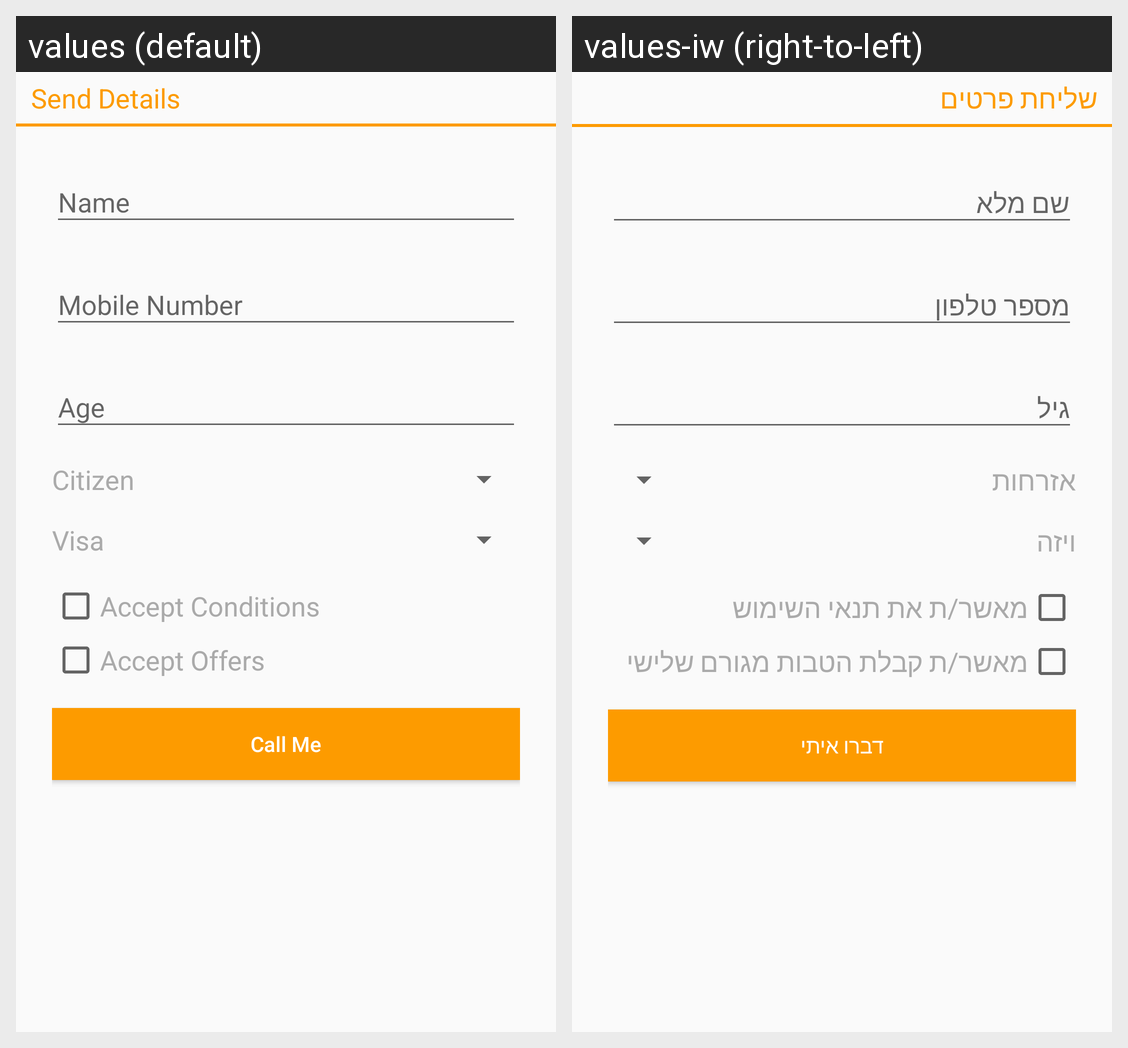

The Android screen above is rendered under two locales of the same app. Produce the string resources it draws, with the default and per-locale values.
Android screen res/layout/activity_send_my_details.xml rendered under 2 locales, left to right: values (default), values-iw (right-to-left). Device: Nexus 5 (rendered at 1080×1920; each locale shown at half size, 540×960, under a caption strip naming it); theme AppTheme.
Strings drawn on this screen, with the default value and each locale's value (text and hints the layout hard-codes, and strings that could not be matched under every locale, appear in the picture but are not listed):

send_my_details_title
  values: Send Details
  values-iw: שליחת פרטים

send_my_details_citizenship_title
  values: Citizen
  values-iw: אזרחות

send_my_details_visa_title
  values: Visa
  values-iw: ויזה

sign_up_accept
  values: Accept Conditions
  values-iw: מאשר/ת את תנאי השימוש

sign_up_offers
  values: Accept Offers
  values-iw: מאשר/ת קבלת הטבות מגורם שלישי

send_my_details_call_me_button_text
  values: Call Me
  values-iw: דברו איתי
